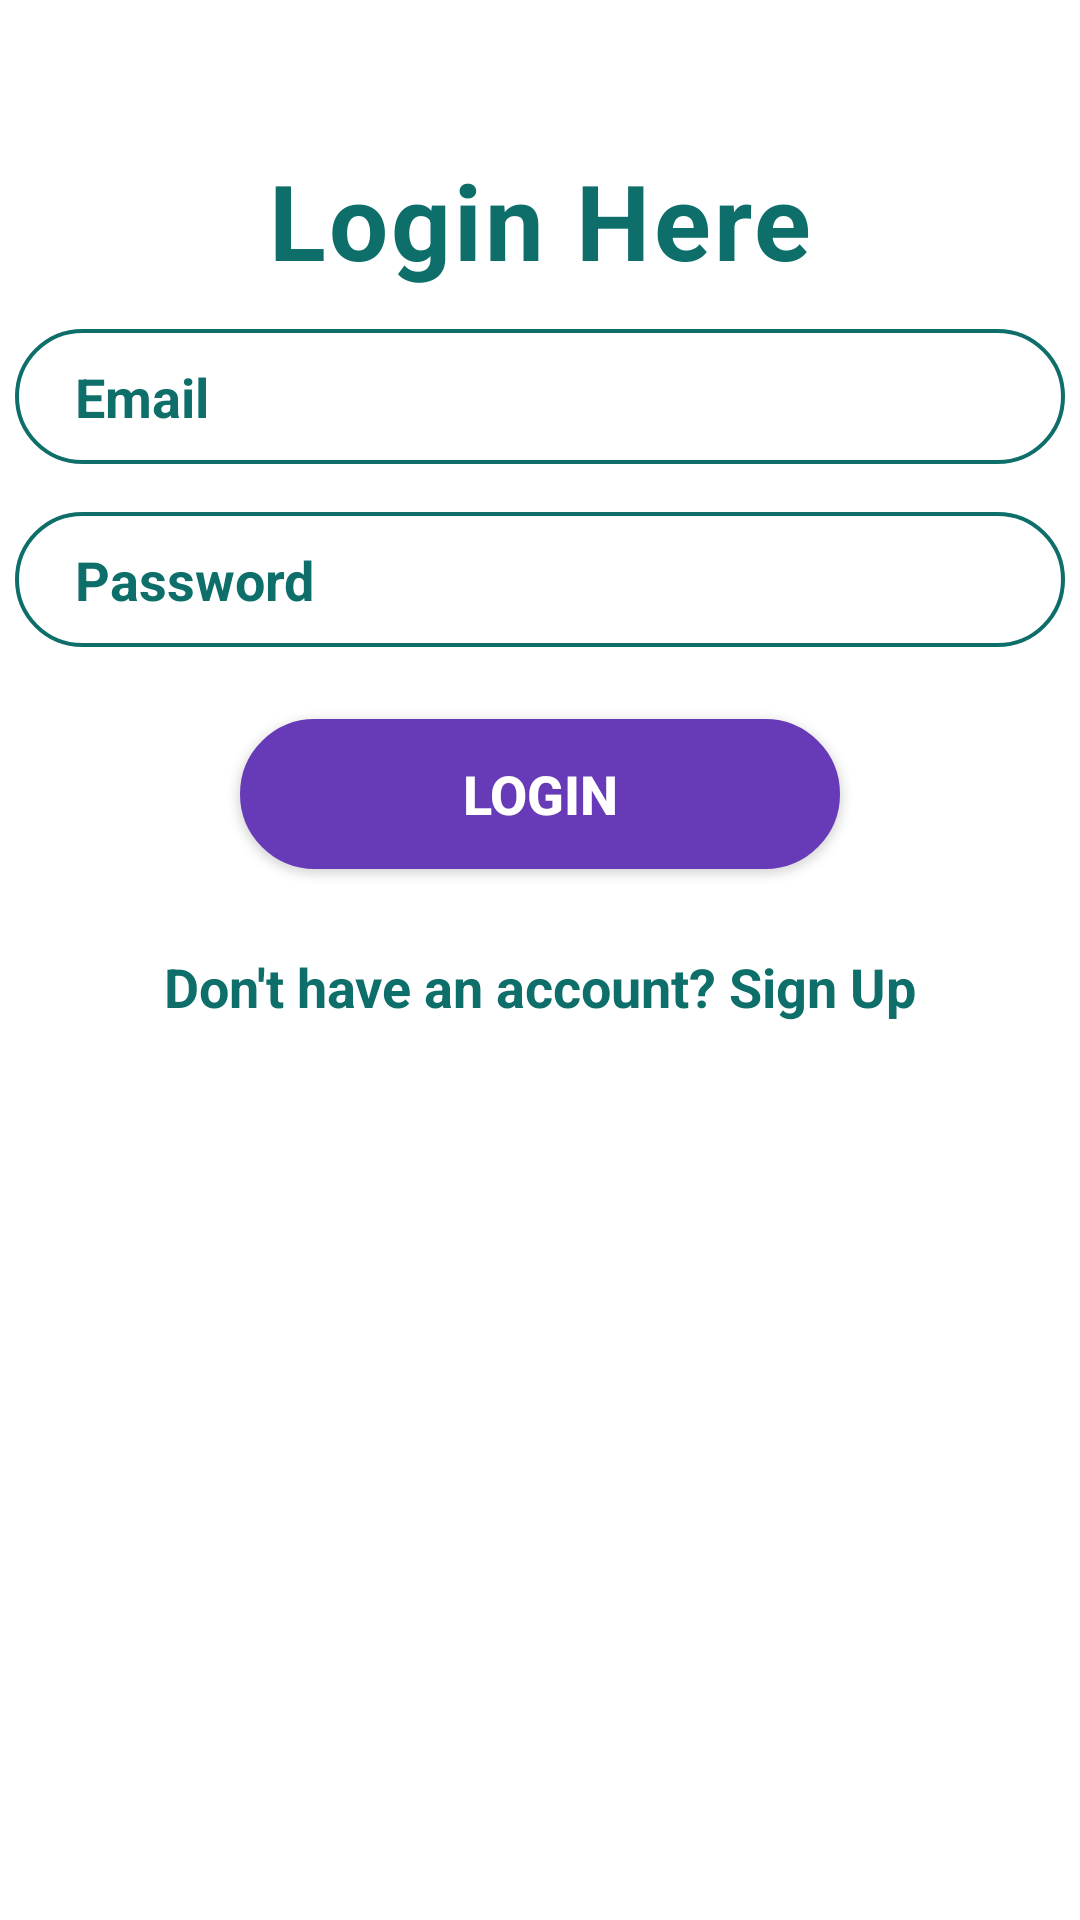

Write the Android layout XML for this screen, with the resource values it uses.
<!-- AndroidManifest.xml: application theme Theme.OnlinGame -->
<!-- res/layout/activity_login_sign_up.xml -->
<?xml version="1.0" encoding="utf-8"?>
<LinearLayout xmlns:android="http://schemas.android.com/apk/res/android"
    xmlns:app="http://schemas.android.com/apk/res-auto"
    xmlns:tools="http://schemas.android.com/tools"
    android:layout_width="match_parent"
    android:layout_height="match_parent"
    android:orientation="vertical"
    tools:context=".LoginSignUpActivity">

    <LinearLayout
        android:id="@+id/layoutLogin_id"
        android:orientation="vertical"
        android:layout_width="match_parent"
        android:layout_height="wrap_content">

        <TextView
            android:layout_width="wrap_content"
            android:layout_height="wrap_content"
            android:layout_marginTop="50dp"
            android:layout_gravity="center"
            android:letterSpacing="0.03"
            android:text="Login Here"
            android:textColor="#0d6e6a"
            android:textSize="35dp"
            android:textStyle="bold"/>

        <EditText
            android:id="@+id/emailET_login"
            android:layout_gravity="center"
            android:layout_width="350dp"
            android:layout_height="45dp"
            android:layout_marginTop="13dp"
            android:background="@drawable/forget"
            android:paddingLeft="20dp"
            android:hint="Email"
            android:textColorHint="#0d6e6a"
            android:textColor="#0d6e6a"
            android:textSize="18dp"
            android:textStyle="bold"/>

        <EditText
            android:id="@+id/passwordET_login"
            android:layout_width="350dp"
            android:layout_height="45dp"
            android:layout_marginTop="16dp"
            android:layout_gravity="center"
            android:background="@drawable/forget"
            android:paddingLeft="20dp"
            android:hint="Password"
            android:inputType="textPassword"
            android:textColorHint="#0d6e6a"
            android:textColor="#0d6e6a"
            android:textSize="18dp"
            android:textStyle="bold"/>

        <Button
            android:id="@+id/loginBtn_id"
            android:layout_gravity="center"
            android:layout_width="200dp"
            android:layout_height="50dp"
            android:layout_marginTop="24dp"
            android:background="@drawable/button"
            android:text="Login"
            android:textColor="#FFF"
            android:textSize="18dp"
            android:textStyle="bold" />

        <TextView
            android:id="@+id/goSignUpTv_id"
            android:layout_width="wrap_content"
            android:layout_height="wrap_content"
            android:layout_marginTop="27dp"
            android:text="Don't have an account? Sign Up"
            android:textColor="#0d6e6a"
            android:textSize="18dp"
            android:layout_gravity="center"
            android:textStyle="bold"/>

    </LinearLayout>

    <LinearLayout
        android:id="@+id/layoutSignup_id"
        android:visibility="gone"
        android:orientation="vertical"
        android:layout_width="match_parent"
        android:layout_height="wrap_content">

        <TextView
            android:layout_width="wrap_content"
            android:layout_height="wrap_content"
            android:layout_marginTop="16dp"
            android:layout_gravity="center"
            android:text="Register Here"
            android:textColor="#0d6e6a"
            android:textSize="35dp"
            android:textStyle="bold" />
        <EditText
            android:id="@+id/nameEt_id"
            android:layout_width="350dp"
            android:layout_height="45dp"
            android:layout_gravity="center"
            android:layout_marginTop="13dp"
            android:background="@drawable/forget"
            android:paddingLeft="20dp"
            android:hint="Name"
            android:textColorHint="#0d6e6a"
            android:textColor="#0d6e6a"
            android:textSize="18dp"
            android:textStyle="bold"/>

        <EditText
            android:id="@+id/emailET_id"
            android:layout_width="350dp"
            android:layout_height="45dp"
            android:layout_gravity="center"
            android:layout_marginTop="13dp"
            android:background="@drawable/forget"
            android:paddingLeft="20dp"
            android:hint="Email"
            android:textColorHint="#0d6e6a"
            android:textColor="#0d6e6a"
            android:textSize="18dp"
            android:textStyle="bold"/>

        <EditText
            android:id="@+id/passwordET_id"
            android:layout_width="350dp"
            android:layout_height="45dp"
            android:layout_gravity="center"
            android:layout_marginTop="16dp"
            android:background="@drawable/forget"
            android:paddingLeft="20dp"
            android:hint="Password"
            android:inputType="textPassword"
            android:textColorHint="#0d6e6a"
            android:textColor="#0d6e6a"
            android:textSize="18dp"
            android:textStyle="bold"/>

        <EditText
            android:id="@+id/phoneET_id"
            android:layout_width="350dp"
            android:layout_height="45dp"
            android:layout_gravity="center"
            android:layout_marginTop="16dp"
            android:background="@drawable/forget"
            android:paddingLeft="20dp"
            android:hint="Phone"
            android:inputType="number"
            android:textColorHint="#0d6e6a"
            android:textColor="#0d6e6a"
            android:textSize="18dp"
            android:textStyle="bold"/>

        <EditText
            android:id="@+id/refferCodeET_id"
            android:layout_width="350dp"
            android:layout_height="45dp"
            android:layout_gravity="center"
            android:layout_marginTop="16dp"
            android:background="@drawable/forget"
            android:paddingLeft="20dp"
            android:hint="Reffer Code (Optional)"
            android:textColorHint="#0d6e6a"
            android:textColor="#0d6e6a"
            android:textSize="18dp"
            android:textStyle="bold"/>
        <Button
            android:id="@+id/registerBtn_id"
            android:layout_width="250dp"
            android:layout_height="50dp"
            android:layout_marginTop="24dp"
            android:background="@drawable/button"
            android:text="Register"
            android:textColor="#FFF"
            android:textSize="18dp"
            android:layout_gravity="center"
            android:textStyle="bold"/>

        <TextView
            android:id="@+id/goLoginTv"
            android:layout_width="wrap_content"
            android:layout_height="wrap_content"
            android:layout_gravity="center"
            android:layout_marginTop="27dp"
            android:text="Already have an account? Sign In"
            android:textColor="#0d6e6a"
            android:textSize="18dp"
            android:textStyle="bold" />

    </LinearLayout>
</LinearLayout>
<!-- resources referenced by this layout -->
<resources>
  <!-- drawable button (drawable) -->
  <shape xmlns:android="http://schemas.android.com/apk/res/android">
      <solid android:color="#673AB7" />
      <stroke android:width="1dp" android:color="#673AB7" />
      <padding android:left="10dp" android:top="10dp" android:right="10dp" android:bottom="10dp" />
      <corners android:radius="40dp" />
  </shape>
  <!-- drawable forget (drawable) -->
  <shape xmlns:android="http://schemas.android.com/apk/res/android">
      <stroke android:width="1.3dp" android:color="#0d6e6a" />
      <padding android:left="10dp" android:top="10dp" android:right="10dp" android:bottom="10dp" />
      <corners android:radius="40dp" />
      <solid android:color="@color/white"/>
  </shape>
  <style name="Theme.OnlinGame" parent="Theme.MaterialComponents.DayNight.DarkActionBar">
          
          <item name="colorPrimary">@color/purple_500</item>
          <item name="colorPrimaryVariant">@color/purple_700</item>
          <item name="colorOnPrimary">@color/white</item>
          
          <item name="colorSecondary">@color/teal_200</item>
          <item name="colorSecondaryVariant">@color/teal_700</item>
          <item name="colorOnSecondary">@color/black</item>
          
          <item name="android:statusBarColor" tools:targetApi="l">?attr/colorPrimaryVariant</item>
          
      </style>
  <!-- not gathered from this repository: default colours our renderer supplied (Android Studio template values) -->
  <color name="purple_500">#FF6200EE</color>
  <color name="purple_700">#FF3700B3</color>
  <color name="teal_200">#FF03DAC5</color>
  <color name="teal_700">#FF018786</color>
  <color name="black">#FF000000</color>
  <color name="white">#FFFFFFFF</color>
</resources>
